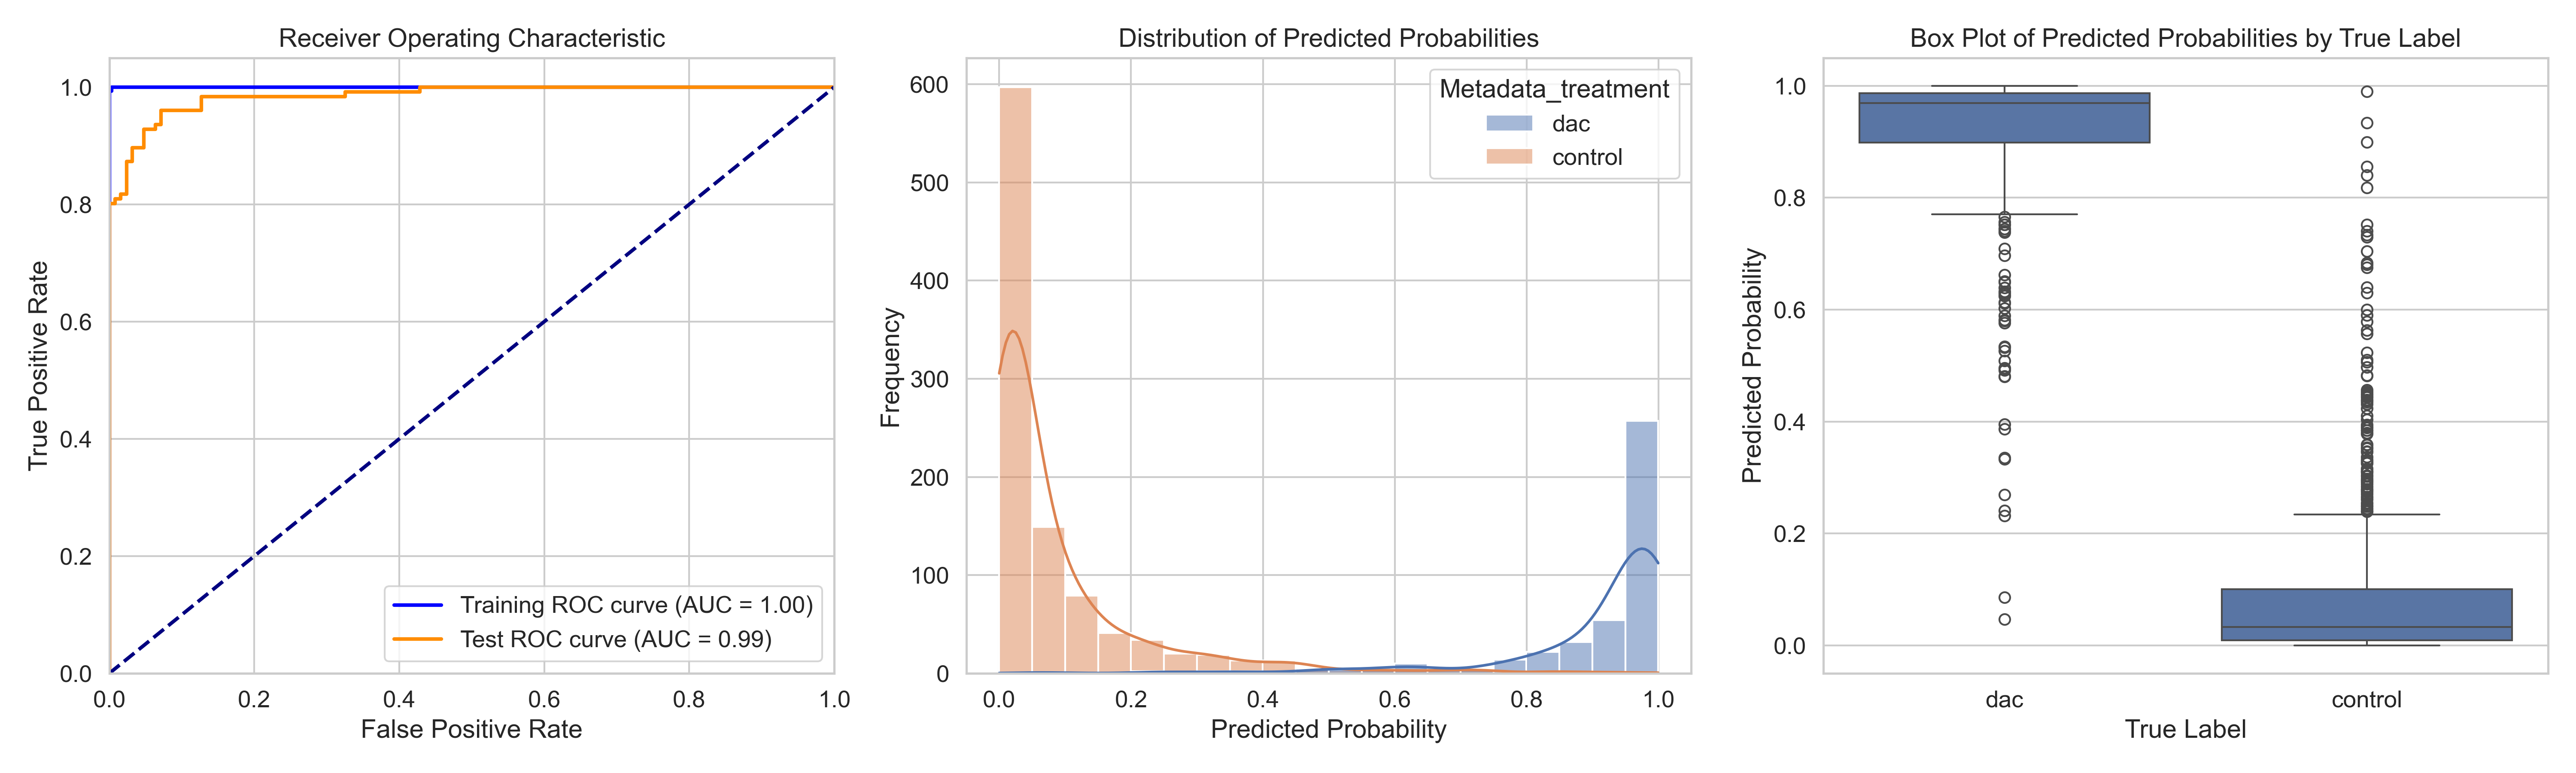

Data behind this chart, as committed beside it:
ObjectNumber, Metadata_site, Metadata_concentration, Metadata_hour, Metadata_treatment, Predicted_Probability, Is_Test, S
1, 0, 8.93, 4, dac, 0.9883, True, 0.9013
2, 0, 8.93, 4, dac, 0.9766, False, 0.8897
3, 0, 8.93, 4, dac, 0.9954, False, 0.9085
4, 0, 8.93, 4, dac, 0.8781, True, 0.7912
5, 0, 8.93, 4, dac, 0.9953, False, 0.9084
6, 0, 8.93, 4, dac, 0.9971, False, 0.9102
7, 0, 8.93, 4, dac, 0.8491, False, 0.7622
8, 0, 8.93, 4, dac, 0.9253, False, 0.8384
9, 0, 8.93, 4, dac, 0.9805, False, 0.8935
10, 0, 8.93, 4, dac, 0.863, True, 0.7761
11, 0, 8.93, 4, dac, 0.9853, False, 0.8984
12, 0, 8.93, 4, dac, 0.983, True, 0.8961
13, 0, 8.93, 4, dac, 0.9814, True, 0.8945
14, 0, 8.93, 4, dac, 0.99, False, 0.9031
15, 0, 8.93, 4, dac, 0.9904, False, 0.9035
16, 0, 8.93, 4, dac, 0.9839, True, 0.8969
17, 0, 8.93, 4, dac, 0.9856, False, 0.8987
18, 0, 8.93, 4, dac, 0.8266, False, 0.7397
19, 0, 8.93, 4, dac, 0.9995, True, 0.9126
20, 0, 8.93, 4, dac, 0.9909, False, 0.9039
21, 0, 8.93, 4, dac, 0.9404, False, 0.8535
22, 0, 8.93, 4, dac, 0.997, False, 0.9101
23, 0, 8.93, 4, dac, 0.6964, True, 0.6095
1, 10, 8.93, 4, dac, 0.7706, False, 0.6837
2, 10, 8.93, 4, dac, 0.7907, False, 0.7038
3, 10, 8.93, 4, dac, 0.9491, False, 0.8621
4, 10, 8.93, 4, dac, 0.8966, False, 0.8097
5, 10, 8.93, 4, dac, 0.9914, False, 0.9045
6, 10, 8.93, 4, dac, 0.8761, False, 0.7892
7, 10, 8.93, 4, dac, 0.9027, False, 0.8157
8, 10, 8.93, 4, dac, 0.9871, False, 0.9002
9, 10, 8.93, 4, dac, 0.9451, False, 0.8582
10, 10, 8.93, 4, dac, 0.9931, True, 0.9062
11, 10, 8.93, 4, dac, 0.9818, False, 0.8948
12, 10, 8.93, 4, dac, 0.9784, True, 0.8914
13, 10, 8.93, 4, dac, 0.996, True, 0.9091
14, 10, 8.93, 4, dac, 0.9382, True, 0.8513
15, 10, 8.93, 4, dac, 0.9214, False, 0.8345
16, 10, 8.93, 4, dac, 0.9927, True, 0.9058
17, 10, 8.93, 4, dac, 0.9881, False, 0.9012
18, 10, 8.93, 4, dac, 0.9888, False, 0.9019
19, 10, 8.93, 4, dac, 0.9913, False, 0.9043
20, 10, 8.93, 4, dac, 0.6024, True, 0.5155
21, 10, 8.93, 4, dac, 0.9007, True, 0.8138
1, 11, 8.93, 4, dac, 0.6322, False, 0.5453
2, 11, 8.93, 4, dac, 0.917, False, 0.8301
3, 11, 8.93, 4, dac, 0.9255, True, 0.8385
4, 11, 8.93, 4, dac, 0.9399, True, 0.853
5, 11, 8.93, 4, dac, 0.9569, False, 0.87
6, 11, 8.93, 4, dac, 0.989, False, 0.9021
7, 11, 8.93, 4, dac, 0.9676, False, 0.8807
8, 11, 8.93, 4, dac, 0.996, False, 0.9091
9, 11, 8.93, 4, dac, 0.9474, False, 0.8604
10, 11, 8.93, 4, dac, 0.9907, False, 0.9038
11, 11, 8.93, 4, dac, 0.984, False, 0.897
12, 11, 8.93, 4, dac, 0.9905, False, 0.9036
13, 11, 8.93, 4, dac, 0.983, False, 0.8961
14, 11, 8.93, 4, dac, 0.9954, True, 0.9085
15, 11, 8.93, 4, dac, 0.9963, False, 0.9094
16, 11, 8.93, 4, dac, 0.9764, False, 0.8895
... 1,354 more rows
